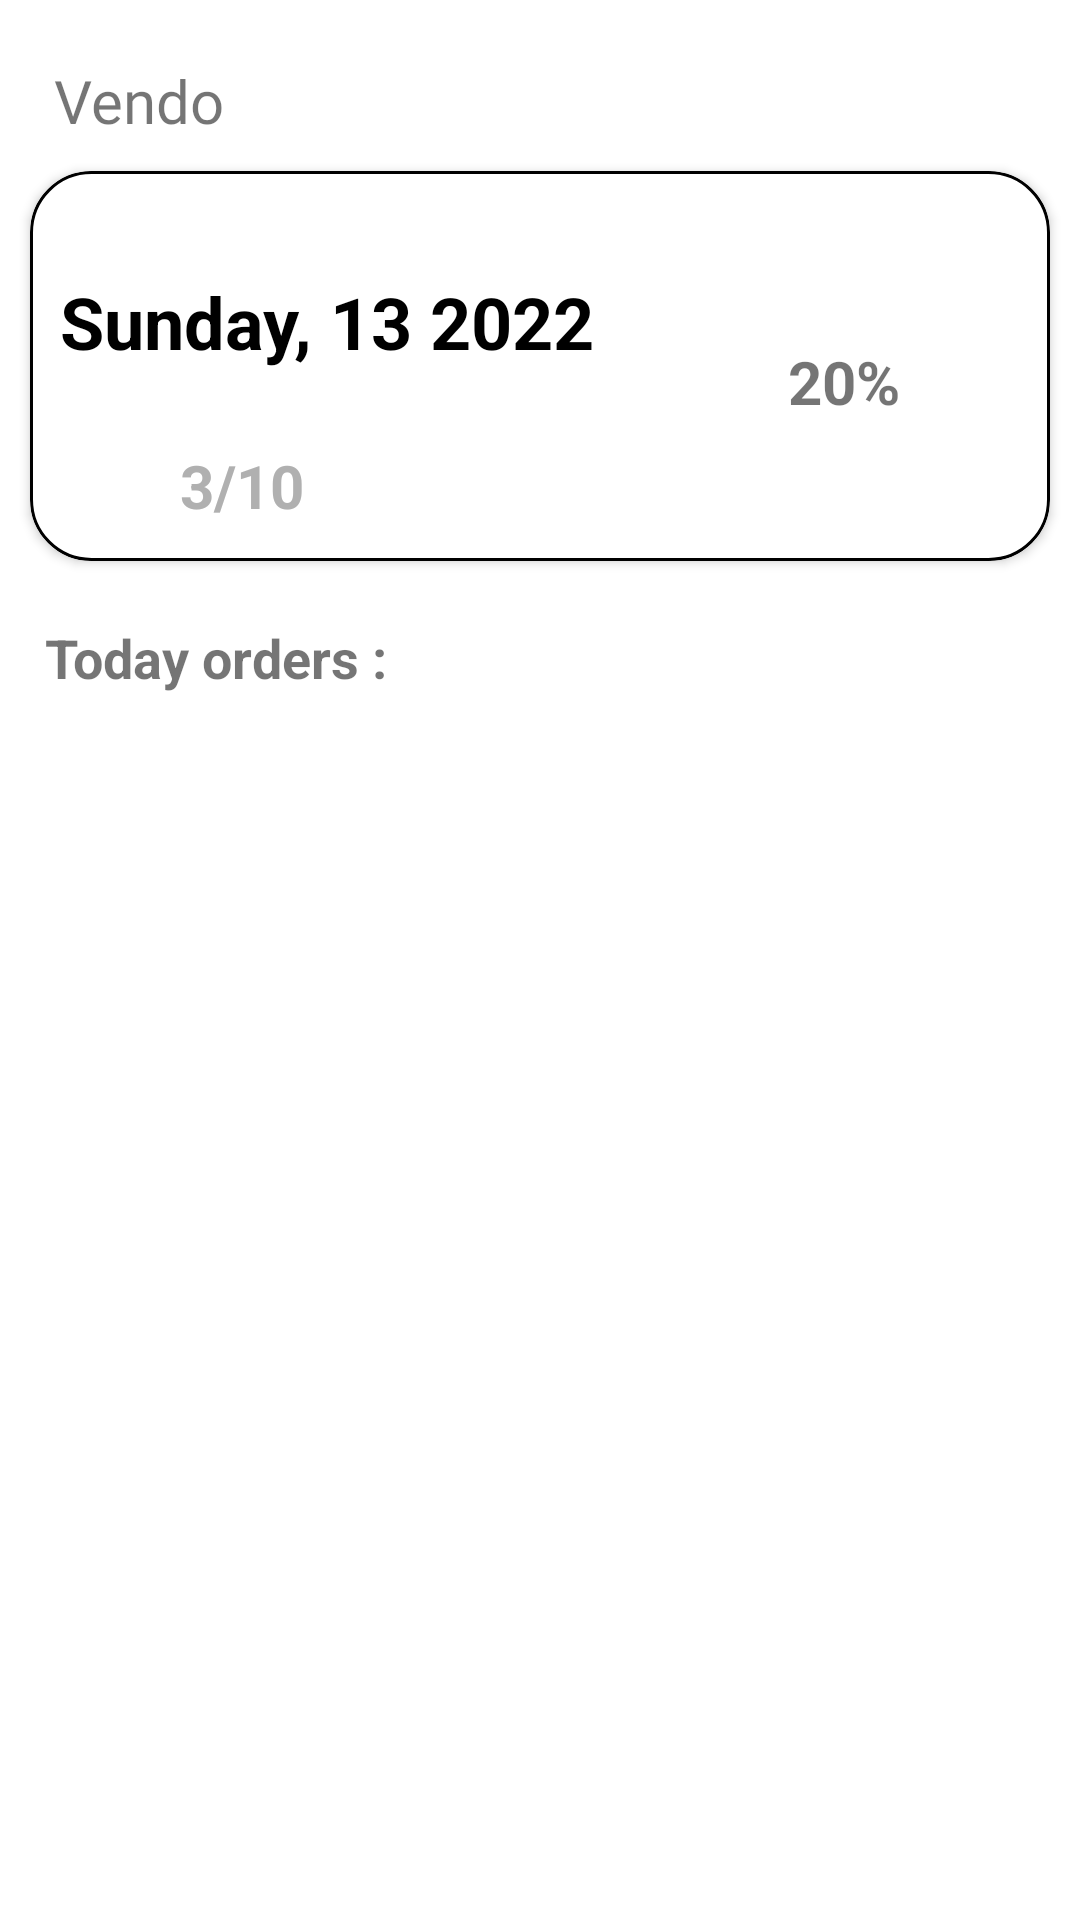

Layout XML and referenced resources for this Android screen:
<!-- AndroidManifest.xml: application theme Theme.Vendo -->
<!-- res/layout/fragment_home_vendor.xml -->
<?xml version="1.0" encoding="utf-8"?>
<FrameLayout xmlns:android="http://schemas.android.com/apk/res/android"
    xmlns:tools="http://schemas.android.com/tools"
    android:layout_width="match_parent"
    android:layout_height="match_parent"
    xmlns:app="http://schemas.android.com/apk/res-auto"
    tools:context=".vendor.fragments.HomeFragmentVendor">

    <LinearLayout
        android:layout_width="match_parent"
        android:layout_height="match_parent"
        android:orientation="vertical">

        <TextView
            android:id="@+id/remindi_header"
            android:layout_width="wrap_content"
            android:layout_height="wrap_content"
            android:layout_marginLeft="18dp"
            android:layout_marginTop="20dp"
            android:fontFamily="@font/poppins"
            android:text="Vendo"
            android:textSize="20sp" />

        <androidx.cardview.widget.CardView
            android:layout_width="match_parent"
            android:layout_height="wrap_content"
            android:layout_margin="10dp"
            app:cardCornerRadius="20dp">

            <androidx.constraintlayout.widget.ConstraintLayout
                android:layout_width="match_parent"
                android:layout_height="match_parent"
                android:background="@drawable/home_fragment_card_edge"
                android:padding="10dp">

                <TextView
                    android:id="@+id/home_day_textview"
                    android:layout_width="wrap_content"
                    android:layout_height="wrap_content"

                    android:layout_marginTop="24dp"
                    android:text="Sunday, 13 2022"
                    android:textColor="@color/black"
                    android:textSize="24sp"
                    android:textStyle="bold"
                    app:layout_constraintEnd_toEndOf="@+id/home_numberOf_tasks_day_textview"
                    app:layout_constraintHorizontal_bias="0.268"
                    app:layout_constraintStart_toStartOf="@+id/home_tasks_icon"
                    app:layout_constraintTop_toTopOf="parent" />

                <ImageView
                    android:id="@+id/home_tasks_icon"
                    android:layout_width="wrap_content"
                    android:layout_height="wrap_content"
                    android:layout_marginStart="35dp"
                    android:layout_marginTop="25dp"
                    android:src="@drawable/ic_baseline_event_note_24"
                    app:layout_constraintStart_toStartOf="parent"
                    app:layout_constraintTop_toBottomOf="@+id/home_day_textview" />

                <TextView
                    android:id="@+id/home_numberOf_tasks_day_textview"
                    android:layout_width="wrap_content"
                    android:layout_height="wrap_content"
                    android:layout_marginLeft="5dp"
                    android:layout_marginTop="25dp"
                    android:text="3/10"
                    android:textColor="@color/silverchalice"
                    android:textSize="20sp"
                    android:textStyle="bold"
                    app:layout_constraintStart_toEndOf="@id/home_tasks_icon"
                    app:layout_constraintTop_toBottomOf="@id/home_day_textview" />

                <ProgressBar
                    android:id="@+id/home_fragment_tasks_progress_bar"
                    style="@style/HomeFragmentProgressBar"
                    android:layout_width="100dp"
                    android:layout_height="100dp"
                    android:layout_margin="10dp"
                    android:progress="20"
                    android:rotation="-90"
                    app:layout_constraintEnd_toEndOf="parent"
                    app:layout_constraintTop_toTopOf="parent" />

                <TextView
                    android:id="@+id/home_tasks_progress_textview"
                    android:layout_width="wrap_content"
                    android:layout_height="wrap_content"
                    android:layout_marginEnd="40dp"
                    android:text="20%"
                    android:textSize="20sp"
                    android:textStyle="bold"
                    app:layout_constraintBottom_toBottomOf="@+id/home_fragment_tasks_progress_bar"
                    app:layout_constraintEnd_toEndOf="parent"
                    app:layout_constraintTop_toTopOf="@+id/home_fragment_tasks_progress_bar" />

            </androidx.constraintlayout.widget.ConstraintLayout>

        </androidx.cardview.widget.CardView>

        <TextView
            android:layout_width="match_parent"
            android:layout_height="wrap_content"
            android:layout_marginStart="15dp"
            android:layout_marginTop="10dp"
            android:layout_marginEnd="15dp"
            android:layout_marginBottom="10dp"
            android:text="Today orders :"
            android:textSize="18sp"
            android:textStyle="bold" />

        <androidx.recyclerview.widget.RecyclerView
            android:id="@+id/parent_recyclerView"
            android:layout_width="match_parent"
            android:layout_height="wrap_content"
            android:layout_marginBottom="20dp"/>

    </LinearLayout>

</FrameLayout>
<!-- resources referenced by this layout -->
<resources>
  <color name="black">#FF000000</color>
  <color name="silverchalice">#FFB0B0B0</color>
  <!-- drawable home_fragment_card_edge (drawable) -->
  <?xml version="1.0" encoding="utf-8"?>
  <shape xmlns:android="http://schemas.android.com/apk/res/android">
      <stroke
          android:width="1dp"
          android:color="@color/black"/>
      <corners
          android:bottomLeftRadius="20dp"
          android:bottomRightRadius="20dp"
          android:topLeftRadius="20dp"
          android:topRightRadius="20dp"/>
  
      <solid
          android:color="@color/white"/>
  </shape>
  <style name="HomeFragmentProgressBar">
          <item name="android:indeterminateOnly">false</item>
          <item name="android:progressDrawable">@drawable/home_circle</item>
  
      </style>
  <style name="Theme.Vendo" parent="Theme.MaterialComponents.DayNight.NoActionBar">
          <item name="colorPrimary">@color/primary</item>
          <item name="colorPrimaryVariant">@color/primarydark</item>
          <item name="colorOnPrimary">@color/white</item>
          
          <item name="colorSecondary">@color/secondary</item>
          <item name="colorSecondaryVariant">@color/secondarydark</item>
          <item name="colorOnSecondary">@color/black</item>
          
          <item name="android:statusBarColor" tools:targetApi="l">?attr/colorPrimaryVariant</item>
          
      </style>
  <color name="white">#FFFFFFFF</color>
  <color name="primary">#02a9f4</color>
  <color name="primarydark">#007ac1</color>
  <color name="secondary">#1565c0</color>
  <color name="secondarydark">#003c8f</color>
</resources>
